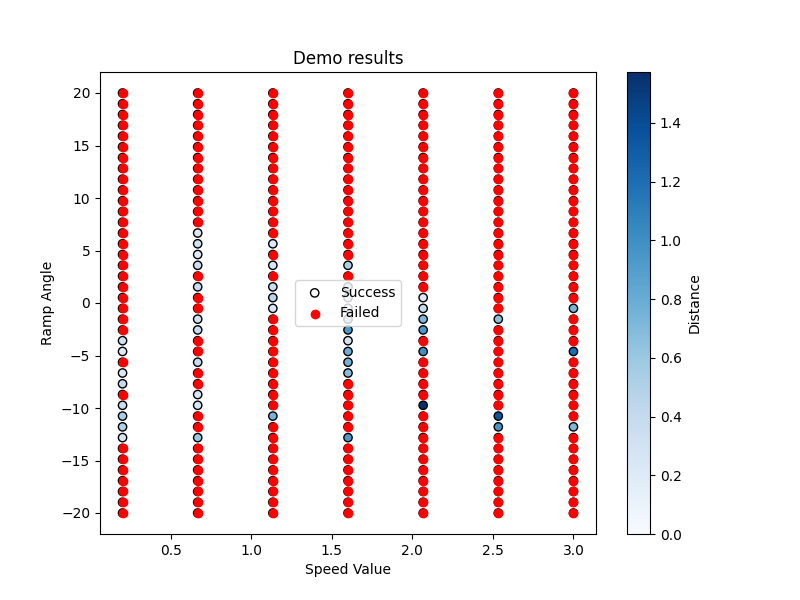

Values plotted in this chart, from the file beside it:
Speed, Angle, Distance, Success, Reward
0.2, -20.0, 0, False, -5.578
0.6667, -20.0, 0, False, -6.372
1.133, -20.0, 0, False, -9.775
1.6, -20.0, 0, False, -9.201
2.067, -20.0, 0, False, -9.773
2.533, -20.0, 0, False, -10.78
3.0, -20.0, 0, False, -10.69
0.2, -18.97, 0, False, -5.361
0.6667, -18.97, 0, False, -6.259
1.133, -18.97, 0, False, -10.21
1.6, -18.97, 0, False, -9.822
2.067, -18.97, 0, False, -9.834
2.533, -18.97, 0, False, -10.81
3.0, -18.97, 0, False, -10.65
0.2, -17.95, 0, False, -4.368
0.6667, -17.95, 0, False, -5.817
1.133, -17.95, 0, False, -8.454
1.6, -17.95, 0, False, -8.836
2.067, -17.95, 0, False, -9.233
2.533, -17.95, 0, False, -9.095
3.0, -17.95, 0, False, -12.36
0.2, -16.92, 0, False, -4.639
0.6667, -16.92, 0, False, -4.374
1.133, -16.92, 0, False, -7.983
1.6, -16.92, 0, False, -9.271
2.067, -16.92, 0, False, -9.542
2.533, -16.92, 0, False, -11.56
3.0, -16.92, 0, False, -10.68
0.2, -15.9, 0, False, -4.807
0.6667, -15.9, 0, False, -1.167
1.133, -15.9, 0, False, -8.4
1.6, -15.9, 0, False, -7.218
2.067, -15.9, 0, False, -7.276
2.533, -15.9, 0, False, -7.427
3.0, -15.9, 0, False, -6.467
0.2, -14.87, 0, False, 1.915
0.6667, -14.87, 0, False, -3.472
1.133, -14.87, 0, False, -4.84
1.6, -14.87, 0, False, -4.755
2.067, -14.87, 0, False, -7.604
2.533, -14.87, 0, False, -6.965
3.0, -14.87, 0, False, -8.986
0.2, -13.85, 0, False, 3.719
0.6667, -13.85, 0, False, -1.576
1.133, -13.85, 0, False, -3.484
1.6, -13.85, 0, False, -5.156
2.067, -13.85, 0, False, -4.679
2.533, -13.85, 0, False, 561.9
3.0, -13.85, 0, False, -5.954
0.2, -12.82, 0.2604, True, 1042
0.6667, -12.82, 0.611, True, 978.6
1.133, -12.82, 0, False, -1.135
1.6, -12.82, 0.9269, True, 860.1
2.067, -12.82, 0, False, -3.477
2.533, -12.82, 0, False, -2.783
3.0, -12.82, 0, False, -10.26
0.2, -11.79, 0.5131, True, 941.2
0.6667, -11.79, 0, False, 1012
1.133, -11.79, 0, False, 455.6
1.6, -11.79, 0, False, 341.4
... 220 more rows
